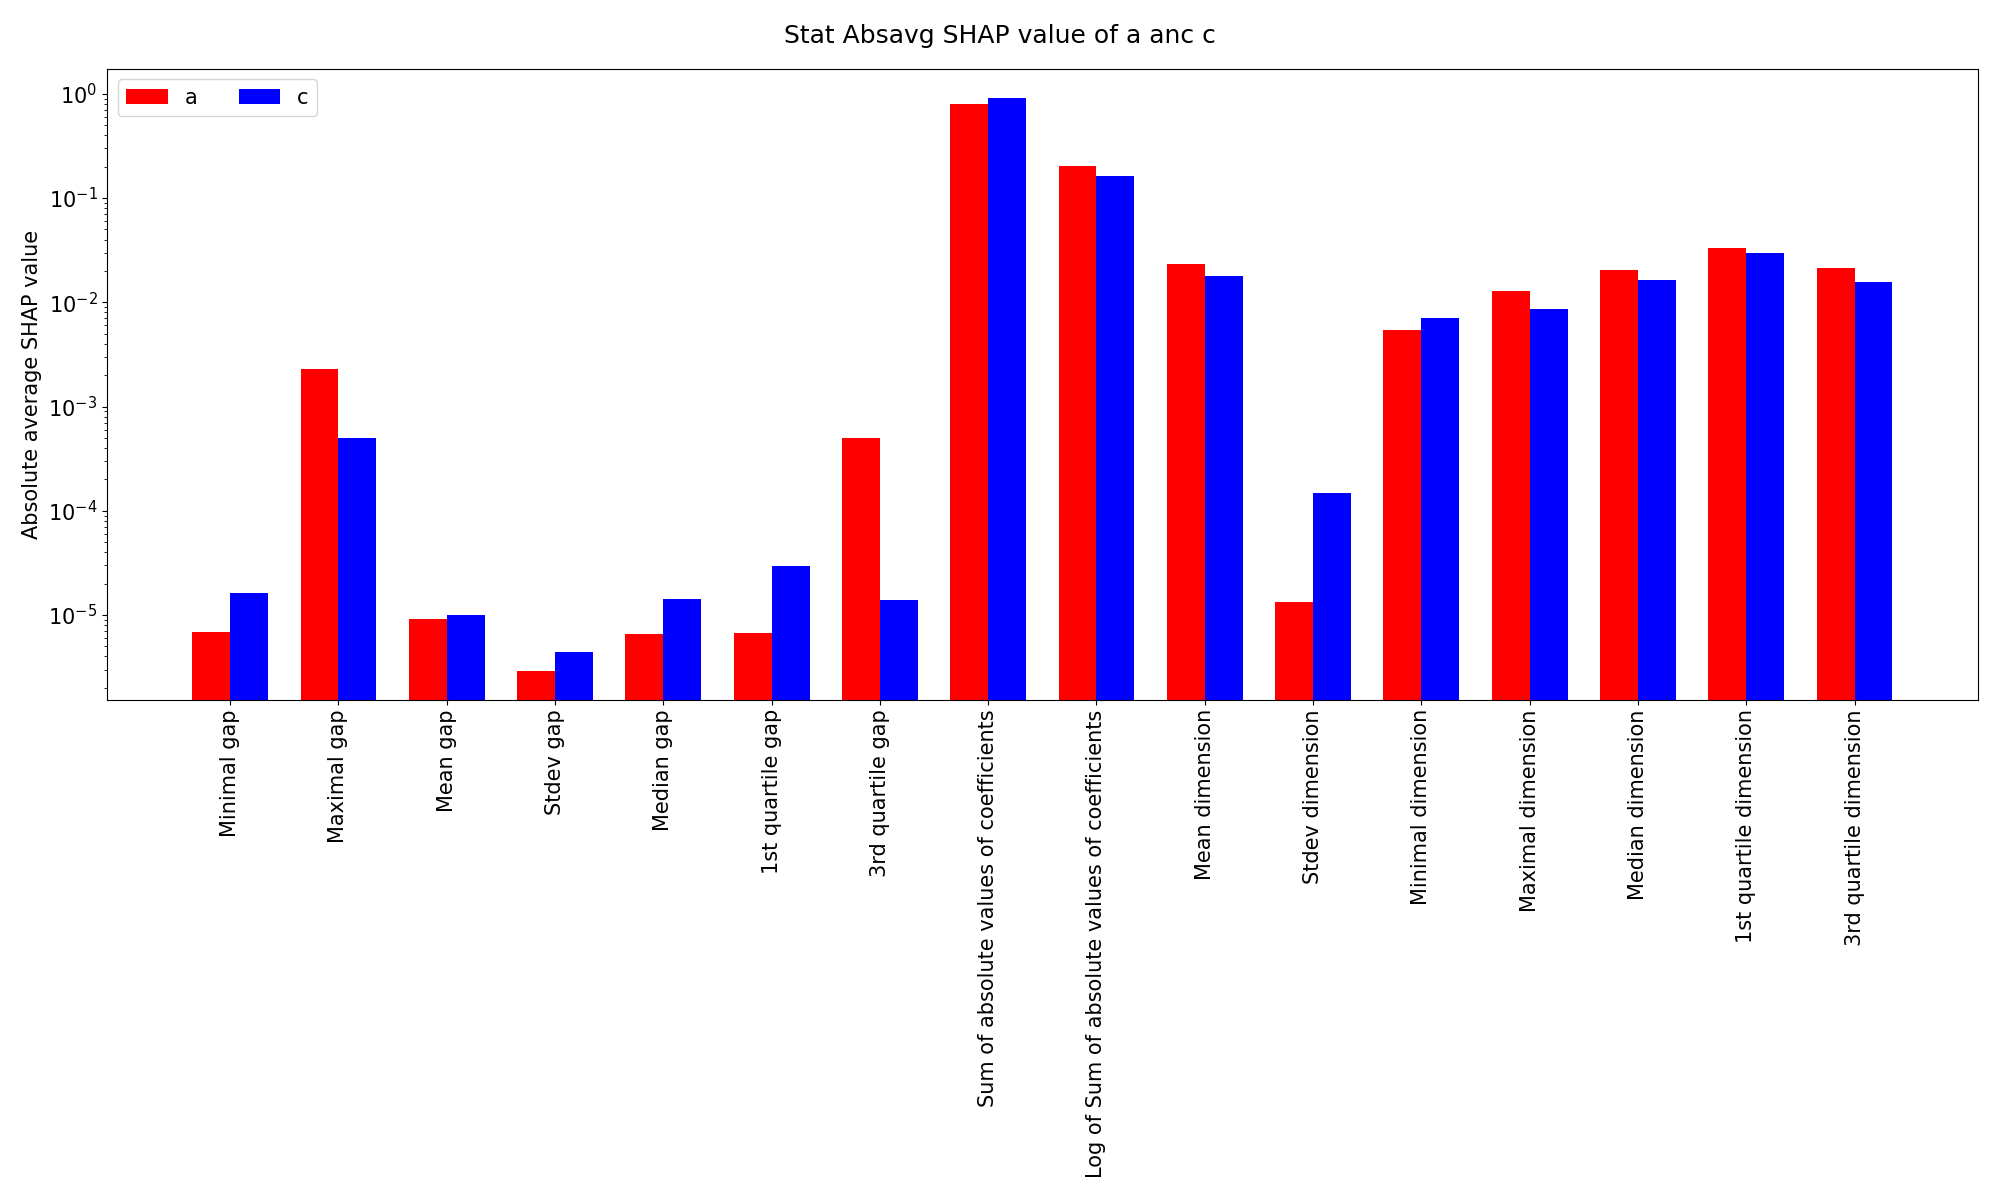

The table this chart was drawn from, first rows:
Charge, Minimal gap, Maximal gap, Mean gap, Stdev gap, Median gap, 1st quartile gap, 3rd quartile gap, Sum of absolute values of coefficients, Log of Sum of absolute values of coeffic…, Mean dimension, Stdev dimension, Minimal dimension, Maximal dimension, Median dimension, 1st quartile dimension, 3rd quartile dimension
a, 6.8470607105207745e-06, 0.002271, 9.173079705287956e-06, 2.911606286158994e-06, 6.565291322794106e-06, 6.687786381863789e-06, 0.0004942, 0.791, 0.203, 0.02333, 1.3421029330671986e-05, 0.005383, 0.01278, 0.02024, 0.03347, 0.0213
c, 1.611357543348883e-05, 0.0004962, 9.992497968978688e-06, 4.412305042559665e-06, 1.4330770652462445e-05, 2.9431954824027647e-05, 1.3945147051791176e-05, 0.9185, 0.1611, 0.01785, 0.0001474, 0.00713, 0.008656, 0.01621, 0.02944, 0.01575
a - c, -9.266514722968054e-06, 0.001775, -8.194182636907317e-07, -1.5006987564006707e-06, -7.765479329668338e-06, -2.2744168442163857e-05, 0.0004802, -0.1275, 0.04189, 0.00548, -0.000134, -0.001746, 0.004119, 0.00403, 0.004022, 0.005547
